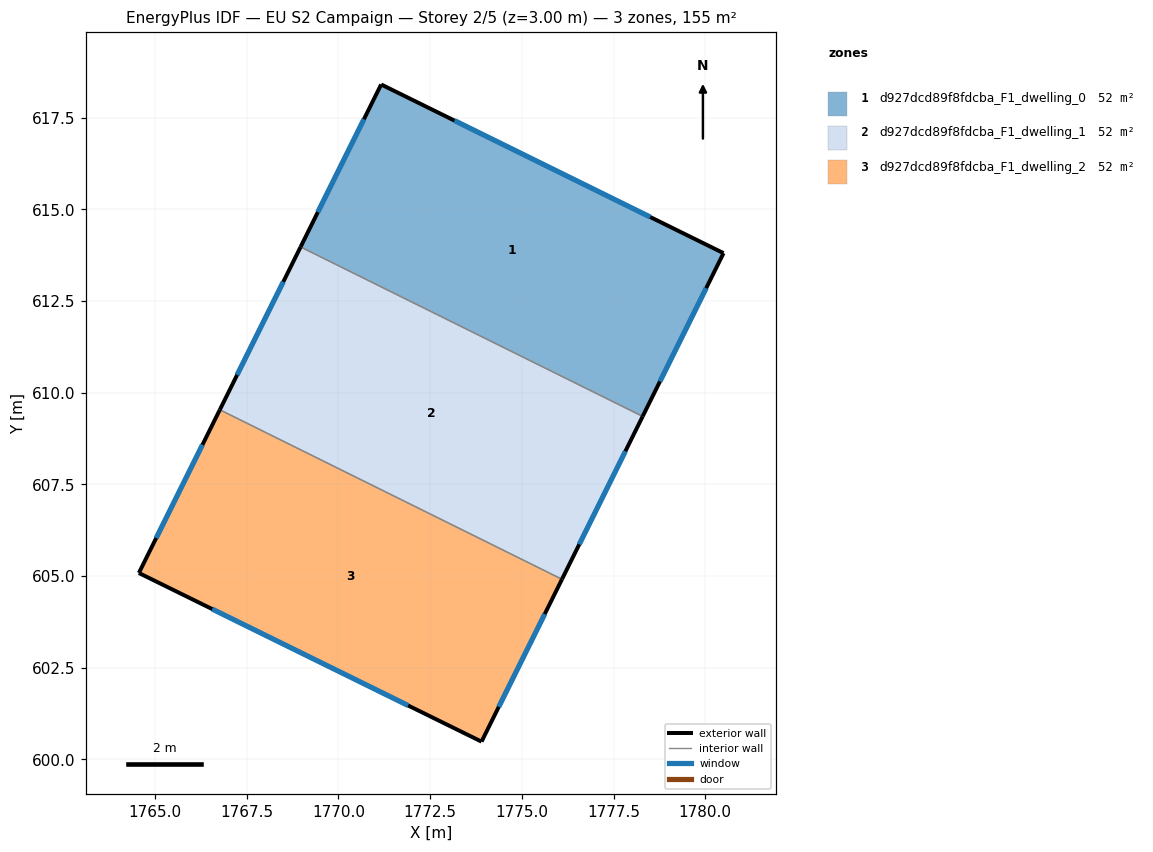
=== STOREY PLAN SPEC (per zone: floor XY polygon, exterior-wall plan segments, windows/doors) ===
zone 1: d927dcd89f8fdcba_F1_dwelling_0  (51.6 m²)
  floor: (1780.50, 613.80) (1778.29, 609.35) (1768.97, 613.97) (1771.16, 618.40)
  exterior wall: (1780.50, 613.80) – (1771.16, 618.40)  [10.4 m]
    window: (1778.50, 614.79) – (1773.16, 617.42)  [10.2 m²]
  exterior wall: (1778.29, 609.35) – (1780.50, 613.80)  [5.0 m]
    window: (1778.77, 610.31) – (1780.03, 612.85)  [4.9 m²]
  exterior wall: (1771.16, 618.40) – (1768.97, 613.97)  [4.9 m]
    window: (1770.69, 617.46) – (1769.44, 614.92)  [4.8 m²]
  interior walls: 1
zone 2: d927dcd89f8fdcba_F1_dwelling_1  (51.6 m²)
  floor: (1778.29, 609.35) (1776.09, 604.91) (1766.76, 609.53) (1768.97, 613.97)
  exterior wall: (1776.09, 604.91) – (1778.29, 609.35)  [5.0 m]
    window: (1776.57, 605.86) – (1777.82, 608.40)  [4.9 m²]
  exterior wall: (1768.97, 613.97) – (1766.77, 609.53)  [5.0 m]
    window: (1768.50, 613.02) – (1767.24, 610.49)  [4.9 m²]
  interior walls: 2
zone 3: d927dcd89f8fdcba_F1_dwelling_2  (51.6 m²)
  floor: (1776.09, 604.91) (1773.90, 600.49) (1764.56, 605.08) (1766.76, 609.53)
  exterior wall: (1773.90, 600.49) – (1776.09, 604.91)  [4.9 m]
    window: (1774.37, 601.43) – (1775.62, 603.96)  [4.8 m²]
  exterior wall: (1764.56, 605.08) – (1773.90, 600.49)  [10.4 m]
    window: (1766.56, 604.10) – (1771.90, 601.47)  [10.2 m²]
  exterior wall: (1766.77, 609.53) – (1764.56, 605.08)  [5.0 m]
    window: (1766.29, 608.58) – (1765.03, 606.04)  [4.9 m²]
  interior walls: 1

=== DERIVED (storey summary) ===
Building: EU S2 Campaign
Storey: 2 of 5  (floor level z = 3.00 m)
Storey gross floor area: 154.7 m²
Zones on this storey: 3
  - d927dcd89f8fdcba_F1_dwelling_0: floor 51.6 m²; exterior wall 20.3 m (61.0 m²); 3 window(s) 19.9 m²; WWR 32.7%
  - d927dcd89f8fdcba_F1_dwelling_1: floor 51.6 m²; exterior wall 9.9 m (29.7 m²); 2 window(s) 9.7 m²; WWR 32.7%
  - d927dcd89f8fdcba_F1_dwelling_2: floor 51.6 m²; exterior wall 20.3 m (61.0 m²); 3 window(s) 19.9 m²; WWR 32.7%
Zone adjacency (shared interzone walls):
  - d927dcd89f8fdcba_F1_dwelling_0 ↔ d927dcd89f8fdcba_F1_dwelling_1
  - d927dcd89f8fdcba_F1_dwelling_1 ↔ d927dcd89f8fdcba_F1_dwelling_2